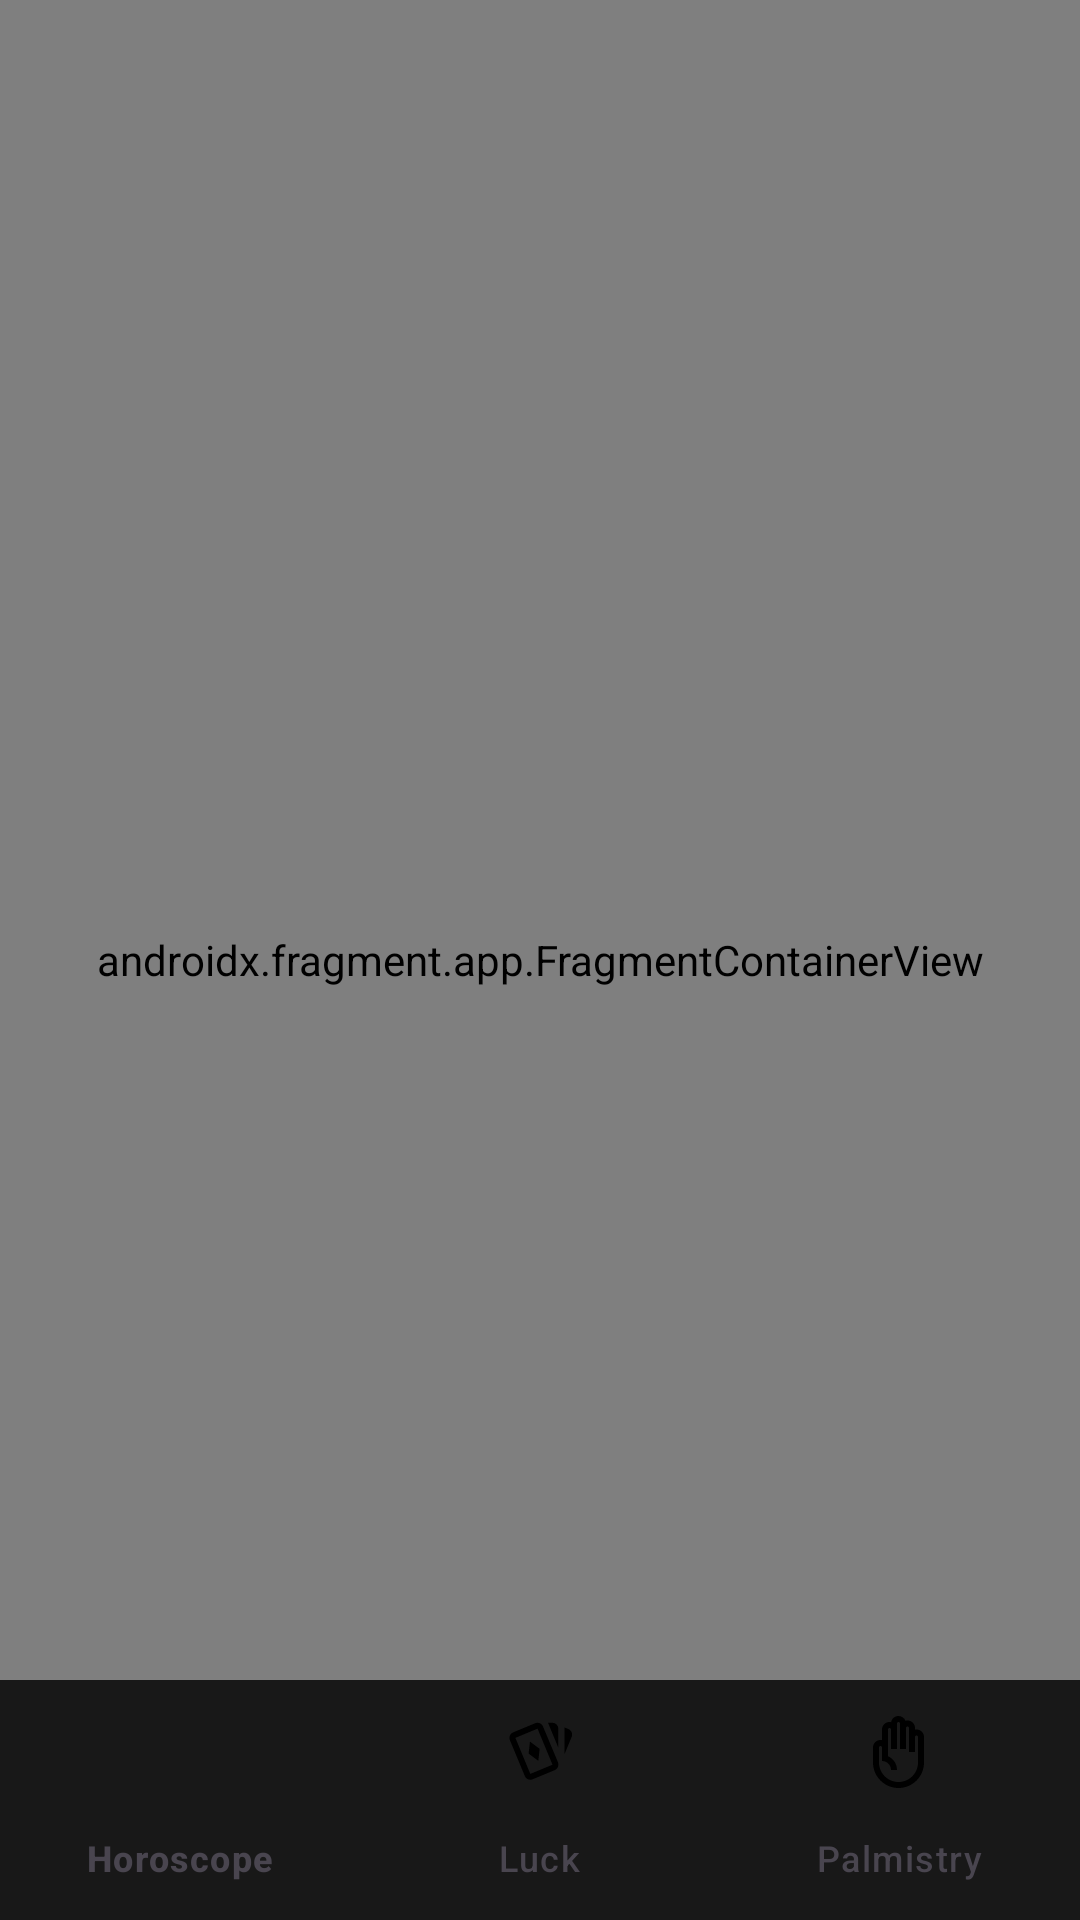

Write the Android layout XML for this screen, with the resource values it uses.
<!-- AndroidManifest.xml: application theme Theme.HoroscApp -->
<!-- res/layout/activity_main.xml -->
<?xml version="1.0" encoding="utf-8"?>
<androidx.constraintlayout.widget.ConstraintLayout xmlns:android="http://schemas.android.com/apk/res/android"
    xmlns:app="http://schemas.android.com/apk/res-auto"
    xmlns:tools="http://schemas.android.com/tools"
    android:layout_width="match_parent"
    android:layout_height="match_parent"
    tools:context=".ui.home.MainActivity">

    <androidx.fragment.app.FragmentContainerView
        android:id="@+id/fragmentContainerView"
        android:name="androidx.navigation.fragment.NavHostFragment"
        app:navGraph="@navigation/main_graph"
        app:defaultNavHost="true"
        android:layout_width="0dp"
        android:layout_height="0dp"
        app:layout_constraintTop_toTopOf="parent"
        app:layout_constraintBottom_toBottomOf="parent"
        app:layout_constraintStart_toStartOf="parent"
        app:layout_constraintEnd_toEndOf="parent"/>

    <com.google.android.material.bottomnavigation.BottomNavigationView
        android:id="@+id/bottomNavView"
        android:layout_width="0dp"
        android:layout_height="wrap_content"
        android:background="@color/primaryDark"
        app:itemIconTint="@color/bottom_nav_selector"
        app:itemTextColor="@color/bottom_nav_selector"
        app:itemActiveIndicatorStyle="@null"
        app:layout_constraintBottom_toBottomOf="parent"
        app:layout_constraintStart_toStartOf="parent"
        app:layout_constraintEnd_toEndOf="parent"
        app:menu="@menu/bottom_menu"/>

</androidx.constraintlayout.widget.ConstraintLayout>
<!-- resources referenced by this layout -->
<resources>
  <color name="primaryDark">#181818</color>
  <style name="Theme.HoroscApp" parent="Base.Theme.HoroscApp" />
  <style name="Base.Theme.HoroscApp" parent="Theme.Material3.DayNight.NoActionBar">
  
          <item name="android:statusBarColor">@color/secondary</item>
  
      </style>
  <color name="secondary">#ee9361</color>
</resources>
